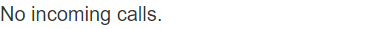
Task: Background Process
Workflow: Main

Step 1: Element Attribute Change Trigger - Incoming Call on the element in window 'ACME System *' (msedge.exe)

Step 2: Element Attribute Change Trigger - Monthly Newsletter on the text box 'newsletter' in window 'ACME System 1 - Add Account' (msedge.exe) (no picture)

Step 3: Element Attribute Change Trigger - Discount Card on the text box 'discountcard' in window 'ACME System 1 - Add Account' (msedge.exe) (no picture)

Step 4: Element Attribute Change Trigger - Rewards on the text box 'rewards' in window 'ACME System 1 - Add Account' (msedge.exe) (no picture)

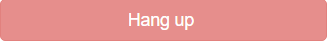
Step 5: click on the button 'hang-upl-button' in window 'ACME System 1 - Add Account' (msedge.exe)

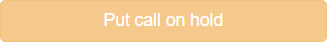
Step 6: click on the button 'Put call on hold' in window 'ACME System 1 - Add Account' (msedge.exe)
